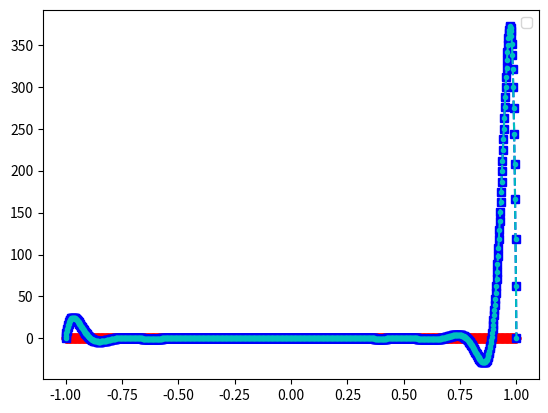
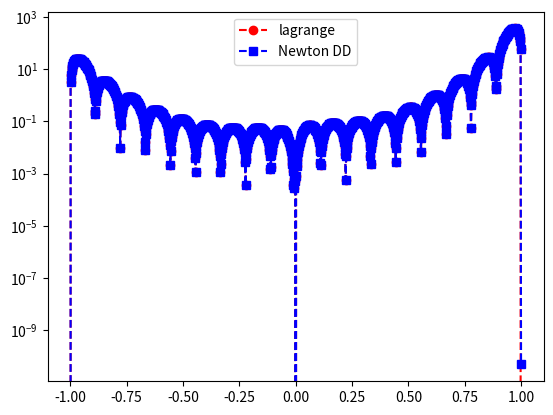

Reproduce these figures in Python, in order.
import numpy as np
import numpy.linalg as la
import matplotlib.pyplot as plt

def driver():


    f = lambda x: 1/(1+(10*x)**2)

    N = 19
    ''' interval'''
    a = -1
    b = 1
   
    ''' Interpolation nodes '''
    h = 2/(N-1)
    j = np.linspace(0,N, N+1)

    ''' create equispaced interpolation nodes'''
    xint = -1 + (j-1)*h
    
    ''' create interpolation data'''
    yint = f(xint)
    
    ''' create points for evaluating the Lagrange interpolating polynomial'''
    Neval = 1000
    xeval = np.linspace(a,b,Neval+1)
    yeval_l= np.zeros(Neval+1)
    yeval_dd = np.zeros(Neval+1)
  
    '''Initialize and populate the first columns of the 
     divided difference matrix. We will pass the x vector'''
    y = np.zeros( (N+1, N+1) )
     
    for j in range(N+1):
       y[j][0]  = yint[j]

    y = dividedDiffTable(xint, y, N+1)
    ''' evaluate lagrange poly '''
    for kk in range(Neval+1):
       yeval_l[kk] = eval_lagrange(xeval[kk],xint,yint,N)
       yeval_dd[kk] = evalDDpoly(xeval[kk],xint,y,N)
          

    


    ''' create vector with exact values'''
    fex = f(xeval)
       

    plt.figure()    
    plt.plot(xeval,fex,'ro-')
    plt.plot(xeval,yeval_l,'bs--') 
    plt.plot(xeval,yeval_dd,'c.--')
    plt.legend()

    plt.figure() 
    err_l = abs(yeval_l-fex)
    err_dd = abs(yeval_dd-fex)
    plt.semilogy(xeval,err_l,'ro--',label='lagrange')
    plt.semilogy(xeval,err_dd,'bs--',label='Newton DD')
    plt.legend()
    plt.show()

# I could not figure out how to get the monomial mathod working
# but I included what I tried so you could see my thought process

'''def evalMonomial(xeval, fex, N):
   count = 0
   V = np.empty(shape = (N,N))
   while (count < N+1):
      xelement = (xeval[count])**count
      V = np.append(V[0], xelement, axis =1)
      count = count + 1
      return V
   Vinv = inv(V)
   aeval = Vinv*fex
   return V, aeval'''

# Then I would call the evalMonomial in the driver like the other methods

def eval_lagrange(xeval,xint,yint,N):

    lj = np.ones(N+1)
    
    for count in range(N+1):
       for jj in range(N+1):
           if (jj != count):
              lj[count] = lj[count]*(xeval - xint[jj])/(xint[count]-xint[jj])

    yeval = 0.
    
    for jj in range(N+1):
       yeval = yeval + yint[jj]*lj[jj]
  
    return(yeval)
  
    


''' create divided difference matrix'''
def dividedDiffTable(x, y, n):
 
    for i in range(1, n):
        for j in range(n - i):
            y[j][i] = ((y[j][i - 1] - y[j + 1][i - 1]) /
                                     (x[j] - x[i + j]));
    return y;
    
def evalDDpoly(xval, xint,y,N):
    ''' evaluate the polynomial terms'''
    ptmp = np.zeros(N+1)
    
    ptmp[0] = 1.
    for j in range(N):
      ptmp[j+1] = ptmp[j]*(xval-xint[j])
     
    '''evaluate the divided difference polynomial'''
    yeval = 0.
    for j in range(N+1):
       yeval = yeval + y[0][j]*ptmp[j]  

    return yeval

       

driver()        
